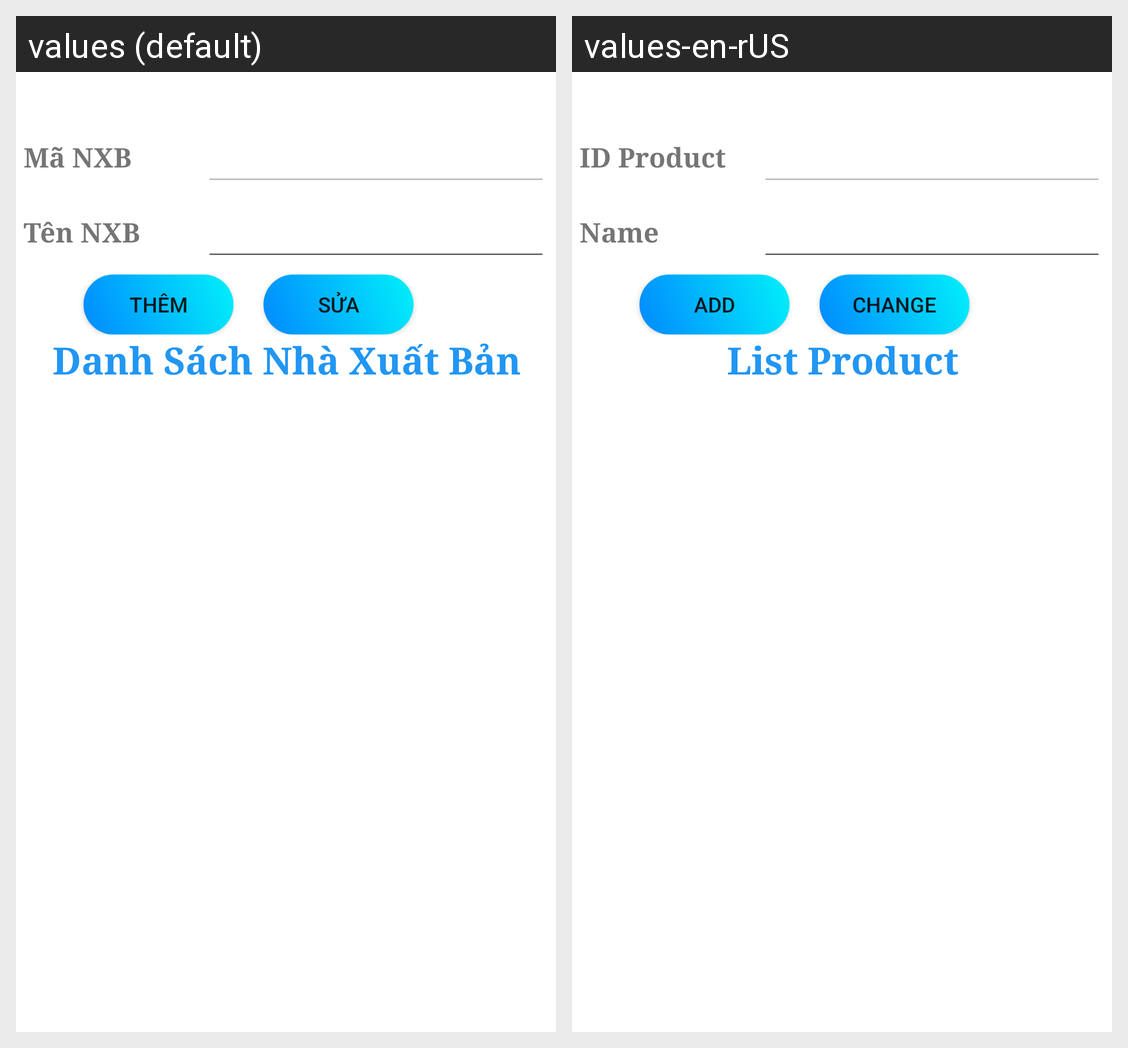

The Android screen above is rendered under two locales of the same app. Produce the string resources it draws, with the default and per-locale values.
Android screen res/layout/activity_dsnxb.xml rendered under 2 locales, left to right: values (default), values-en-rUS. Device: Nexus 5 (rendered at 1080×1920; each locale shown at half size, 540×960, under a caption strip naming it); theme Theme.QuanLyTruyen.
Strings drawn on this screen, with the default value and each locale's value (text and hints the layout hard-codes, and strings that could not be matched under every locale, appear in the picture but are not listed):

title_manxb
  values: Mã NXB
  values-en-rUS: ID Product

title_tennxb
  values: Tên NXB
  values-en-rUS: Name

title_them
  values: Thêm
  values-en-rUS: Add

title_sua
  values: Sửa
  values-en-rUS: Change

title_dsnxb
  values: Danh Sách Nhà Xuất Bản
  values-en-rUS: List Product
